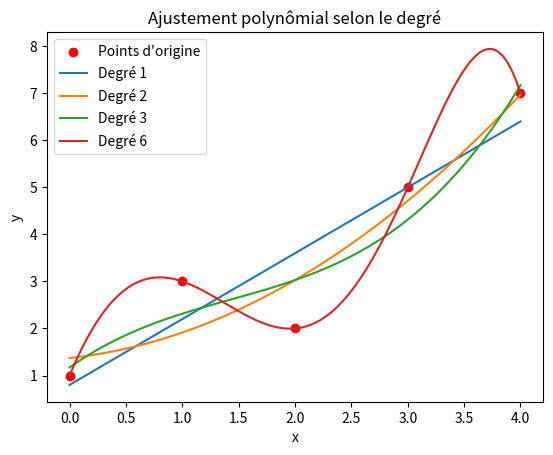

Write the Python code that produced this figure.
import numpy as np
import matplotlib.pyplot as plt

# Les points d'exemple
x = np.array([0, 1, 2, 3, 4])
y = np.array([1, 3, 2, 5, 7])

# On crée des valeurs x plus denses pour tracer les courbes lisses
x_dense = np.linspace(x.min(), x.max(), 100)

# Fonction pour tracer un polynôme d'un certain degré
def plot_polyfit(degree):
    coeffs = np.polyfit(x, y, degree)      # Calcul des coefficients du polynôme
    poly = np.poly1d(coeffs)                # Création de la fonction polynomiale
    y_dense = poly(x_dense)                 # Calcul des y correspondants aux x denses
    plt.plot(x_dense, y_dense, label=f"Degré {degree}")

plt.scatter(x, y, color='red', label='Points d\'origine')

# On trace les polynômes de degrés 1, 2, 4
for deg in [1, 2, 3, 6]:
    plot_polyfit(deg)

plt.legend()
plt.title("Ajustement polynômial selon le degré")
plt.xlabel("x")
plt.ylabel("y")
plt.show()
